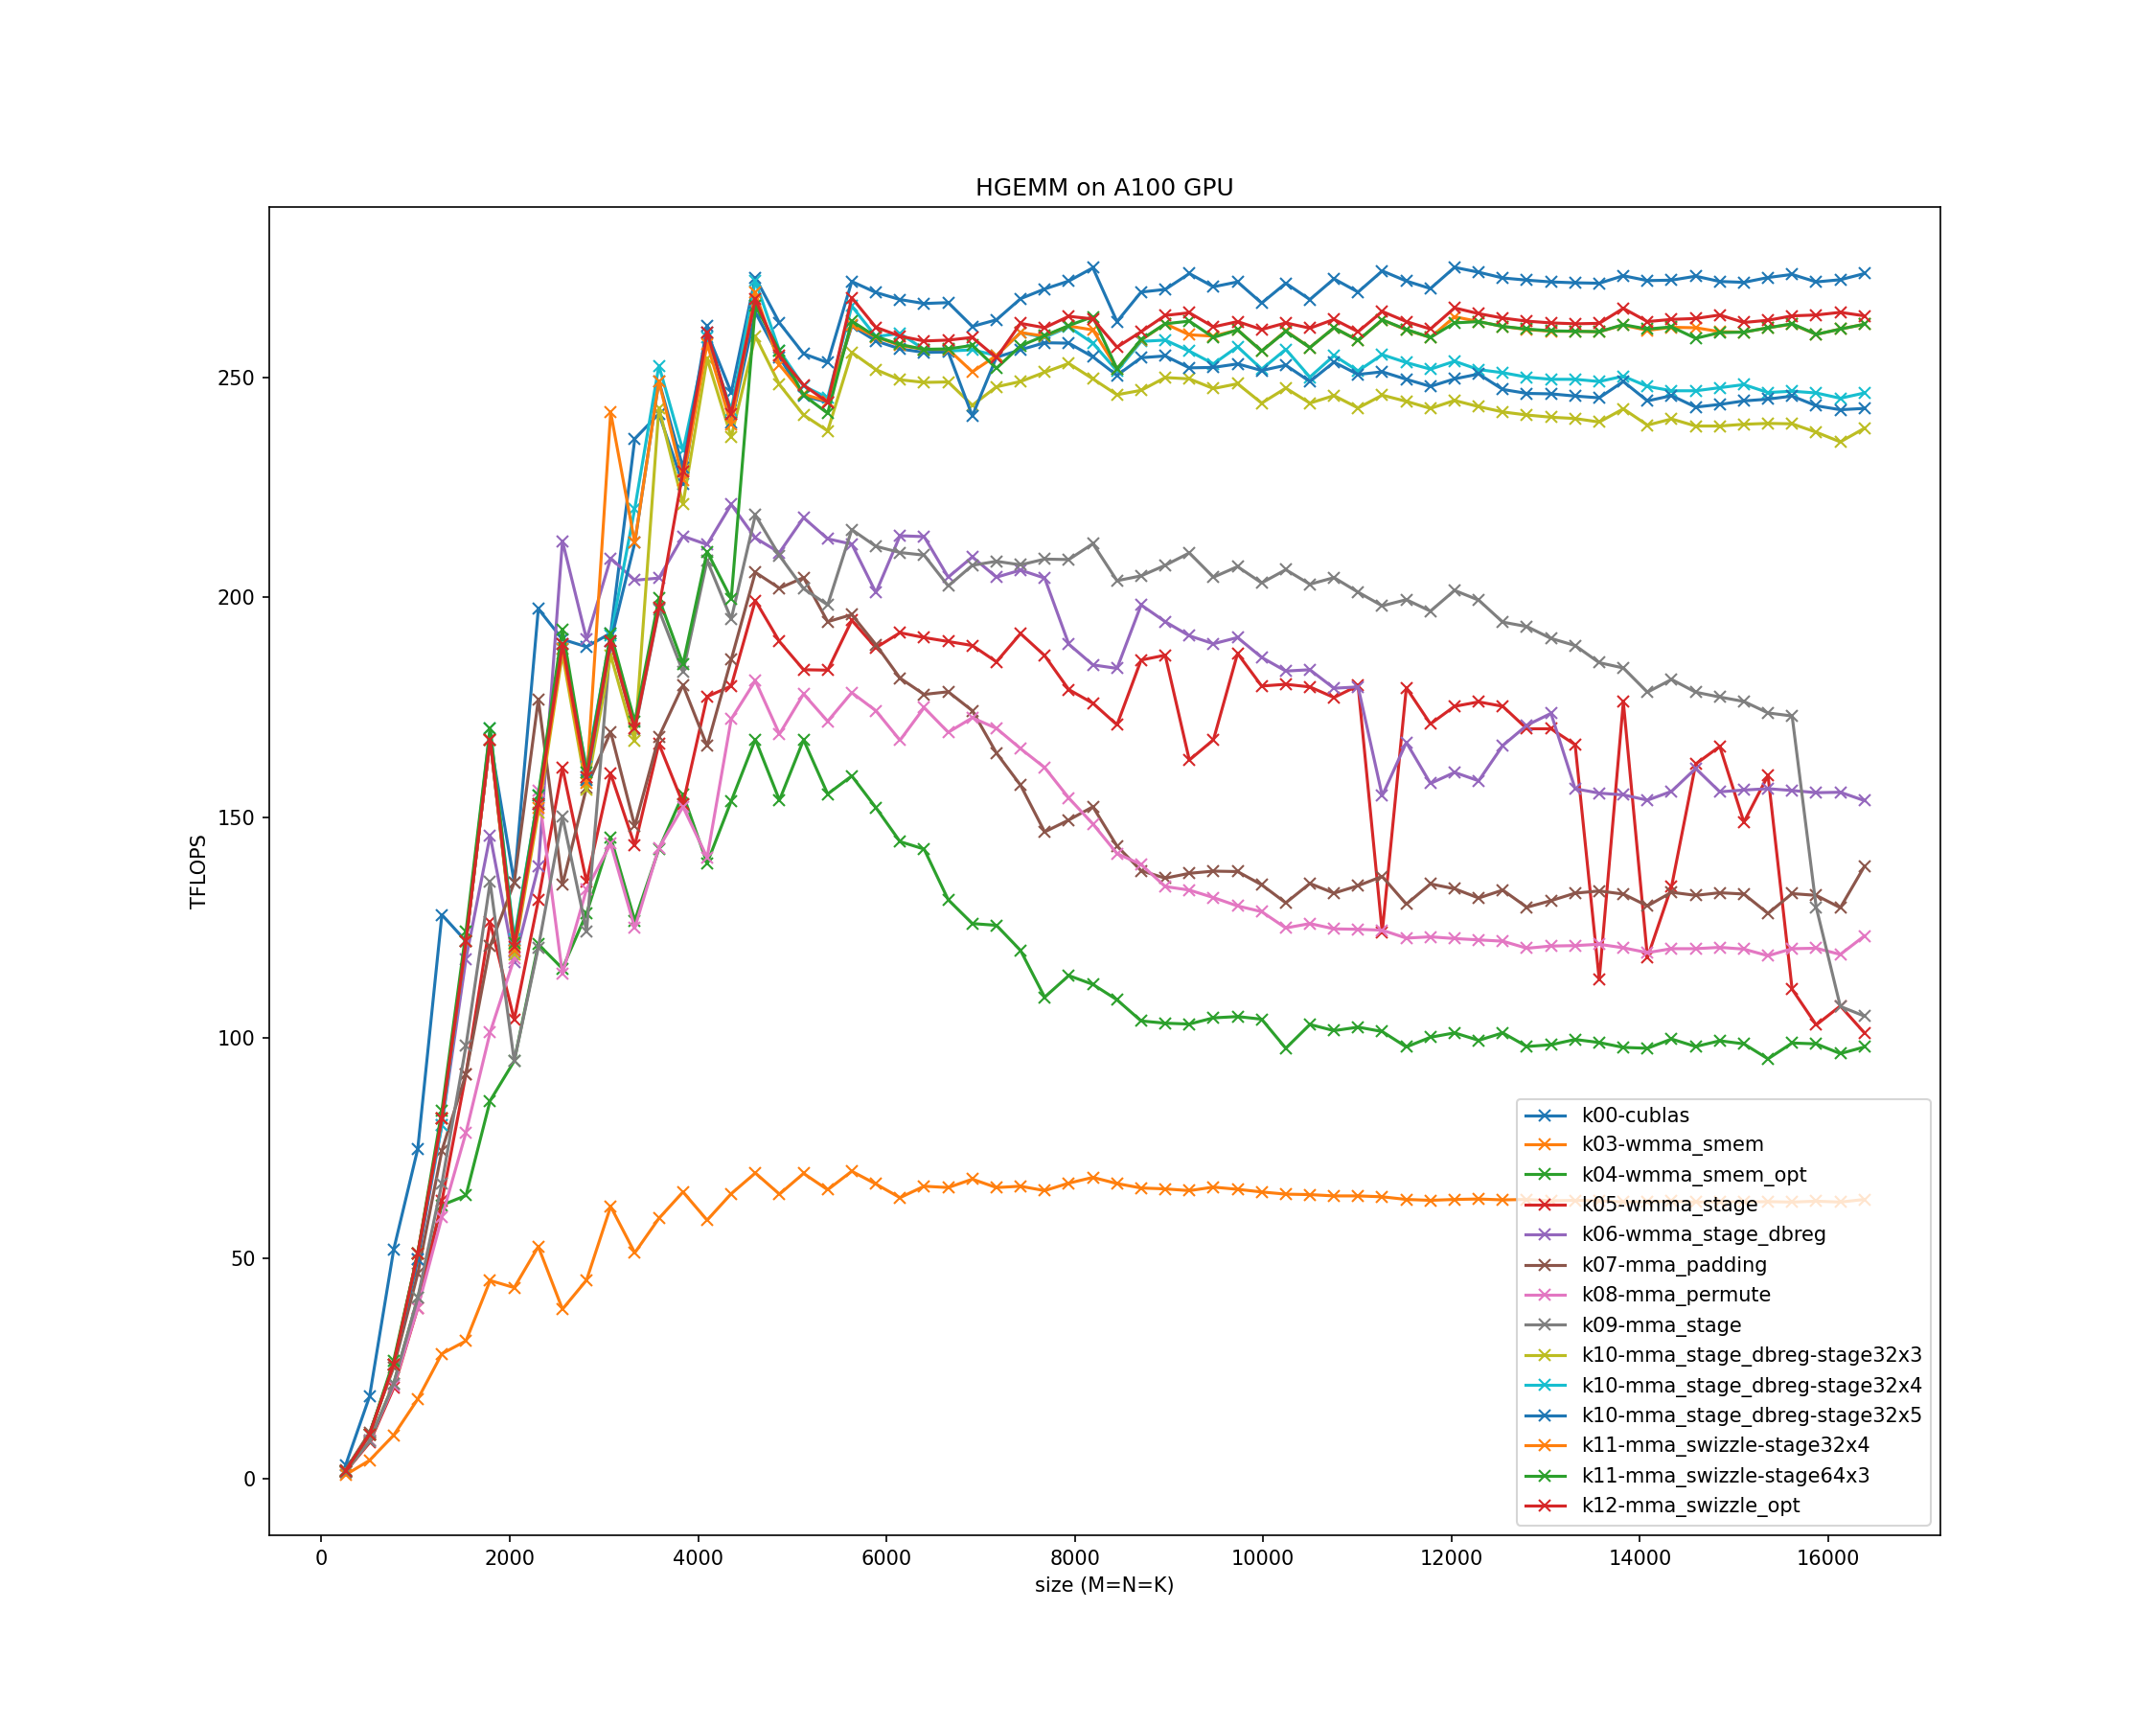

Source data for this figure (header and first rows):
, k00-cublas, k03-wmma_smem, k04-wmma_smem_opt, k05-wmma_stage, k06-wmma_stage_dbreg, k07-mma_padding, k08-mma_permute, k09-mma_stage, k10-mma_stage_dbreg-stage32x3, k10-mma_stage_dbreg-stage32x4, k10-mma_stage_dbreg-stage32x5, k11-mma_swizzle-stage32x4, k11-mma_swizzle-stage64x3, k12-mma_swizzle_opt
256, 3.0, 0.9, 1.6, 1.6, 1.8, 2.0, 1.7, 1.6, 1.8, 1.8, 1.7, 1.7, 1.8, 1.8
512, 18.7, 4.2, 8.7, 8.2, 10.1, 10.5, 8.7, 8.5, 10.1, 10.1, 10.1, 10.1, 10.1, 10.1
768, 52.0, 9.9, 21.6, 20.6, 26.0, 25.3, 21.1, 21.6, 26.0, 26.0, 26.0, 26.0, 26.8, 26.0
1024, 74.9, 18.1, 41.1, 38.8, 49.9, 46.6, 38.8, 41.1, 51.2, 51.2, 49.9, 51.2, 51.2, 51.2
1280, 128.0, 28.4, 62.1, 63.0, 80.3, 74.5, 59.4, 67.1, 81.9, 80.3, 81.9, 81.9, 83.6, 81.9
1536, 122.0, 31.3, 64.3, 91.9, 118.0, 91.9, 78.6, 98.3, 122.0, 122.0, 122.0, 122.0, 124.2, 122.0
1792, 167.8, 45.0, 85.8, 126.3, 146.0, 120.9, 101.3, 135.4, 167.8, 170.3, 167.8, 167.8, 170.3, 167.8
2048, 135.3, 43.4, 94.8, 104.2, 117.3, 135.3, 118.1, 94.8, 119.0, 122.5, 119.8, 119.8, 121.6, 120.7
2304, 197.4, 52.7, 121.3, 131.3, 138.9, 176.9, 156.1, 120.6, 151.2, 155.1, 153.1, 152.2, 155.1, 153.1
2560, 190.5, 38.5, 115.8, 161.4, 212.8, 134.8, 114.6, 150.3, 187.2, 188.3, 189.4, 188.3, 192.8, 189.4
2816, 188.8, 45.1, 128.3, 135.4, 190.5, 156.9, 133.8, 124.3, 156.3, 161.5, 158.6, 158.0, 160.3, 159.2
3072, 191.9, 61.8, 145.6, 160.0, 208.9, 169.5, 144.1, 190.0, 186.9, 191.3, 190.0, 242.0, 191.9, 190.0
3328, 236.0, 51.3, 126.7, 143.7, 203.9, 148.1, 125.0, 169.8, 167.4, 220.2, 212.4, 212.4, 171.8, 170.2
3584, 241.7, 59.1, 142.9, 166.8, 204.4, 168.4, 143.2, 197.2, 243.0, 252.6, 249.1, 249.1, 199.8, 197.6
3840, 225.7, 65.1, 155.3, 153.2, 213.9, 180.1, 152.5, 183.1, 221.2, 233.3, 229.4, 226.6, 184.9, 228.5
4096, 260.1, 58.7, 139.7, 177.5, 212.0, 166.3, 141.0, 208.4, 254.2, 259.1, 261.6, 257.6, 210.4, 260.1
4352, 246.5, 64.7, 153.8, 179.9, 221.1, 185.9, 172.4, 195.1, 236.4, 242.5, 239.6, 239.2, 199.7, 241.7
4608, 272.6, 69.4, 167.8, 199.3, 213.5, 205.7, 181.1, 218.7, 259.3, 271.8, 264.7, 269.2, 266.2, 267.7
4864, 262.3, 64.6, 154.0, 190.0, 210.2, 202.1, 169.0, 209.5, 248.3, 256.0, 254.5, 252.8, 256.0, 254.8
5120, 255.3, 69.3, 167.7, 183.6, 218.1, 204.5, 178.1, 202.0, 241.4, 248.0, 245.7, 246.1, 245.9, 248.2
5376, 253.3, 65.6, 155.4, 183.5, 213.3, 194.5, 171.9, 198.3, 237.8, 245.3, 244.3, 244.5, 241.8, 244.3
5632, 271.7, 69.8, 159.5, 194.8, 212.1, 196.1, 178.4, 215.4, 255.6, 266.1, 261.6, 261.8, 262.7, 268.0
5888, 269.2, 66.9, 152.3, 188.6, 201.1, 189.3, 174.3, 211.6, 251.7, 259.2, 258.2, 259.1, 259.2, 261.3
6144, 267.6, 63.8, 144.6, 192.0, 214.0, 181.7, 167.6, 210.2, 249.4, 259.9, 256.4, 257.2, 257.4, 259.3
6400, 266.7, 66.4, 142.9, 190.9, 213.8, 178.0, 175.0, 209.6, 248.8, 256.3, 255.6, 256.3, 256.3, 258.2
6656, 266.9, 66.1, 131.4, 190.0, 204.6, 178.6, 169.4, 202.6, 248.9, 255.9, 255.7, 256.3, 256.4, 258.4
6912, 261.5, 68.0, 126.0, 189.1, 209.2, 174.3, 172.7, 207.3, 243.6, 256.2, 241.2, 251.2, 257.2, 259.0
7168, 263.0, 66.1, 125.6, 185.4, 204.6, 164.7, 170.3, 208.2, 247.8, 254.9, 254.5, 254.9, 252.0, 254.4
7424, 267.8, 66.4, 119.9, 191.8, 206.2, 157.4, 165.7, 207.4, 249.0, 260.1, 256.2, 260.1, 257.1, 262.2
7680, 270.0, 65.4, 109.3, 186.8, 204.4, 146.8, 161.4, 208.7, 251.1, 259.0, 257.8, 259.3, 259.4, 261.2
7936, 271.8, 67.1, 114.2, 179.1, 189.4, 149.5, 154.5, 208.6, 253.1, 261.4, 257.7, 261.6, 261.7, 263.8
8192, 274.8, 68.4, 112.2, 176.0, 184.7, 152.5, 148.6, 212.2, 249.6, 257.7, 254.6, 260.7, 263.7, 263.2
8448, 262.6, 67.0, 108.7, 171.1, 183.9, 143.6, 141.9, 203.8, 246.0, 251.4, 250.4, 251.9, 251.9, 256.8
8704, 269.3, 66.0, 103.9, 185.8, 198.3, 138.0, 139.4, 204.9, 247.0, 258.1, 254.4, 258.4, 258.5, 260.3
8960, 269.9, 65.8, 103.4, 186.9, 194.5, 136.3, 134.4, 207.3, 249.9, 258.4, 254.8, 262.1, 262.1, 264.0
9216, 273.5, 65.4, 103.2, 163.1, 191.3, 137.4, 133.6, 210.1, 249.6, 255.9, 252.1, 259.6, 262.7, 264.6
9472, 270.5, 66.2, 104.6, 167.7, 189.5, 137.9, 131.9, 204.6, 247.4, 253.0, 252.2, 259.3, 259.0, 261.4
9728, 271.6, 65.7, 104.9, 187.3, 190.9, 137.8, 130.0, 207.0, 248.5, 256.9, 253.0, 260.7, 260.7, 262.6
9984, 266.8, 65.1, 104.3, 179.9, 186.4, 134.8, 128.7, 203.3, 244.1, 251.8, 251.5, 255.9, 255.9, 260.8
10240, 271.3, 64.6, 97.7, 180.3, 183.3, 130.7, 125.0, 206.3, 247.5, 256.3, 252.7, 260.5, 260.4, 262.3
10496, 267.6, 64.5, 103.1, 179.7, 183.6, 135.1, 126.0, 203.0, 244.1, 250.0, 249.0, 256.7, 256.7, 261.1
10752, 272.3, 64.2, 101.7, 177.3, 179.4, 132.9, 124.8, 204.5, 245.8, 254.9, 253.4, 261.2, 261.2, 263.1
11008, 269.3, 64.2, 102.5, 180.0, 179.7, 134.6, 124.7, 201.2, 243.0, 251.4, 250.6, 258.3, 258.3, 260.3
11264, 274.1, 64.0, 101.5, 124.0, 155.0, 136.7, 124.5, 198.1, 245.9, 255.1, 251.2, 263.0, 263.0, 264.9
11520, 271.8, 63.4, 98.0, 179.5, 167.1, 130.4, 122.7, 199.5, 244.5, 253.3, 249.5, 260.7, 260.8, 262.6
11776, 270.1, 63.2, 100.2, 171.3, 157.8, 135.0, 123.0, 196.9, 242.9, 251.8, 247.9, 259.0, 259.0, 260.9
12032, 274.9, 63.4, 101.2, 175.3, 160.3, 133.9, 122.6, 201.6, 244.7, 253.6, 249.6, 263.7, 262.3, 265.7
12288, 273.8, 63.5, 99.5, 176.3, 158.4, 131.8, 122.3, 199.4, 243.3, 251.7, 250.7, 262.6, 262.6, 264.4
12544, 272.5, 63.3, 101.2, 175.3, 166.4, 133.6, 122.0, 194.4, 242.1, 251.0, 247.2, 261.5, 261.5, 263.4
12800, 272.0, 63.4, 98.1, 170.2, 171.0, 129.7, 120.4, 193.4, 241.4, 250.0, 246.3, 260.8, 260.9, 262.7
13056, 271.6, 63.1, 98.5, 170.2, 173.7, 131.2, 120.9, 190.7, 240.9, 249.5, 246.2, 260.4, 260.5, 262.3
13312, 271.4, 63.2, 99.7, 166.6, 156.6, 132.9, 121.0, 189.1, 240.6, 249.5, 245.7, 260.4, 260.4, 262.1
13568, 271.3, 63.1, 99.0, 113.3, 155.6, 133.4, 121.3, 185.2, 239.8, 249.0, 245.3, 260.3, 260.3, 262.2
13824, 273.0, 62.8, 97.9, 176.3, 155.2, 132.7, 120.5, 184.0, 242.8, 250.2, 249.0, 261.8, 261.9, 265.6
14080, 271.9, 62.9, 97.7, 118.3, 154.0, 130.0, 119.4, 178.5, 239.1, 247.9, 244.6, 260.6, 260.9, 262.6
14336, 272.0, 63.0, 99.8, 134.4, 156.0, 133.1, 120.3, 181.4, 240.5, 246.9, 245.8, 261.3, 261.4, 263.1
14592, 272.9, 62.8, 98.1, 162.2, 161.2, 132.4, 120.3, 178.5, 238.9, 246.9, 243.2, 261.2, 258.8, 263.3
14848, 271.7, 62.9, 99.4, 166.2, 155.9, 133.0, 120.6, 177.4, 238.9, 247.6, 243.8, 260.3, 260.1, 264.1
15104, 271.5, 62.8, 98.7, 149.0, 156.3, 132.7, 120.2, 176.4, 239.3, 248.3, 244.6, 260.2, 260.2, 262.4
15360, 272.6, 62.9, 95.3, 159.6, 156.6, 128.3, 118.7, 173.8, 239.5, 246.5, 245.0, 261.2, 261.2, 262.9
... 4 more rows
